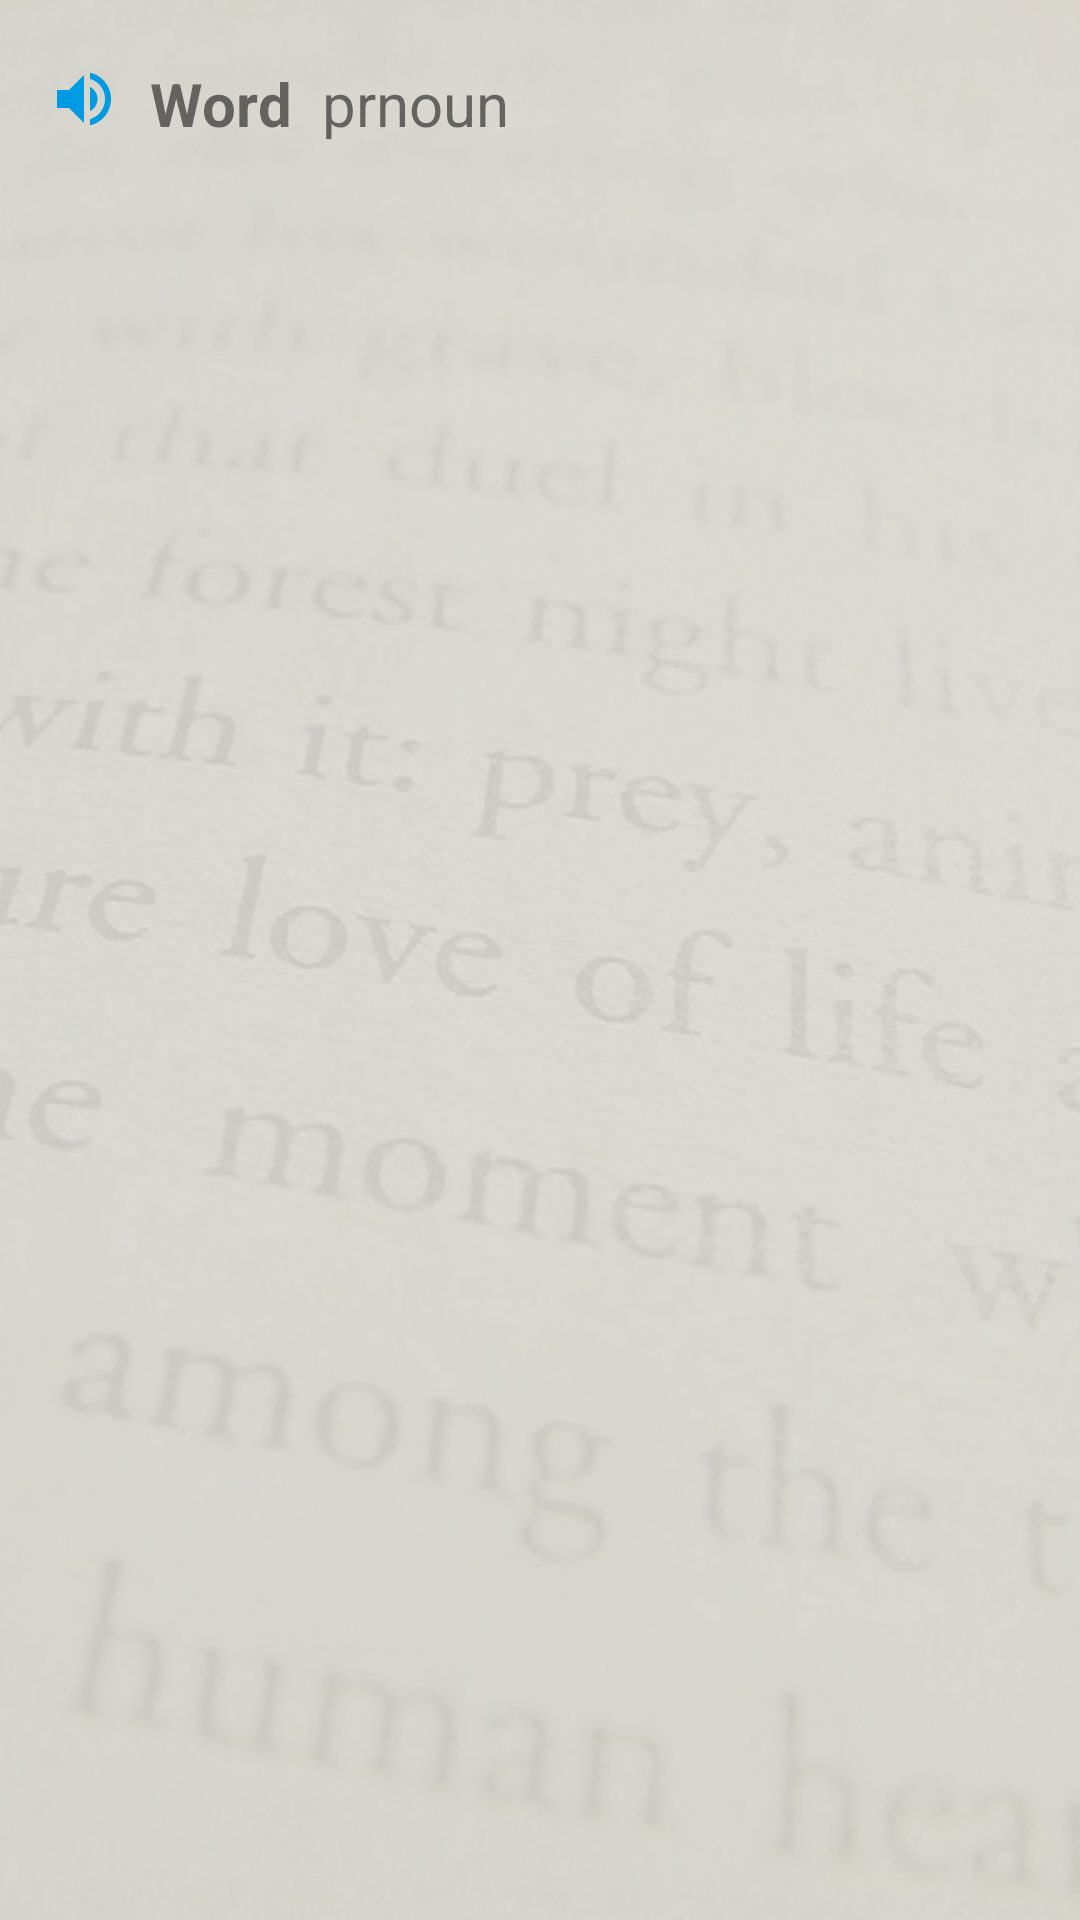

Produce the Android XML layout that renders to this screen, including the resource entries it uses.
<!-- AndroidManifest.xml: application theme AppTheme -->
<!-- res/layout/fragment_meaning_pagesearch.xml -->
<RelativeLayout xmlns:android="http://schemas.android.com/apk/res/android"
xmlns:tools="http://schemas.android.com/tools"
    android:orientation="vertical"
    android:layout_width="match_parent"
    xmlns:app="http://schemas.android.com/apk/res-auto"
android:layout_height="match_parent"
    android:background="@drawable/bg"
    tools:context="com.example.android.newsvocabdictionary.BlankFragment">



    <LinearLayout
        android:id="@+id/empty"
        android:visibility="gone"
        android:layout_centerVertical="true"
        android:layout_width="match_parent"
        android:layout_height="wrap_content"
        android:orientation="vertical">
        <TextView
            android:textSize="30dp"
            android:gravity="center"
            android:layout_width="match_parent"
            android:layout_height="wrap_content"
            android:textColor="#494949"
            android:textStyle="bold"
            android:text="No Match Found"/>
        </LinearLayout>


<LinearLayout
    android:id="@+id/mainlinear"
    android:layout_marginTop="5dp"
    android:paddingBottom="10dp"
    android:layout_width="match_parent"
    android:layout_height="match_parent"
    android:orientation="vertical">




    <LinearLayout
        android:padding="16dp"
        android:layout_gravity="center"
        android:layout_width="match_parent"
        android:layout_height="wrap_content"
        android:orientation="horizontal">

        <ImageView
            android:id="@+id/imgaudio"
            android:layout_width="wrap_content"
            android:layout_height="wrap_content"
            android:background="@drawable/icon_audio"/>

     <TextView
         android:layout_marginLeft="10dp"
         android:id="@+id/txt"
         android:textStyle="bold"
         android:textSize="20sp"
         android:layout_width="wrap_content"
         android:layout_height="wrap_content"
         android:text="Word"/>


        <TextView
            android:layout_marginLeft="10dp"
            android:id="@+id/prnoun1"
            android:textSize="20sp"
            android:layout_width="match_parent"
            android:layout_height="wrap_content"
            android:text="prnoun"/>


    </LinearLayout>


    <ListView
        android:focusableInTouchMode="false"
        android:focusable="true"
        android:clickable="true"
        android:layout_width="wrap_content"
        android:layout_height="match_parent"
        android:scrollbars="none"
        android:divider="@null"
        android:listSelector="@android:color/transparent"
        android:id="@+id/meanListView">
        </ListView>




    

</LinearLayout>
 


</RelativeLayout>
<!-- resources referenced by this layout -->
<resources>
  <!-- drawable bg: jpg bitmap (drawable, 130850 bytes) -->
  <!-- drawable icon_audio: png bitmap (drawable-hdpi, 608 bytes) -->
  <style name="AppTheme" parent="AppTheme.Base">
          <item name="android:activatedBackgroundIndicator">@drawable/drawer_list_selector</item>
      </style>
  <style name="AppTheme.Base" parent="Theme.AppCompat.Light.NoActionBar">
  
          <item name="colorPrimary">@color/primaryColor</item>
          <item name="colorPrimaryDark">@color/primaryColorDark</item>
          <item name="drawerArrowStyle">@style/DrawerArrowStyle</item>
          <item name="android:textColorPrimary">@android:color/white</item>
          <item name="colorAccent">@color/color_giftcode</item>
          </style>
  <!-- drawable drawer_list_selector (drawable) -->
  <?xml version="1.0" encoding="utf-8"?>
  <selector xmlns:android="http://schemas.android.com/apk/res/android">
  <item android:state_pressed="true" android:drawable="@drawable/light_gray_color" />
  
  <item android:state_activated="true" android:drawable="@drawable/red_color" />
  
  <item android:drawable="@android:color/transparent" />
  </selector>
  <color name="primaryColor">#0F9572</color>
  <color name="primaryColorDark">#0D47A1</color>
  <style name="DrawerArrowStyle" parent="Widget.AppCompat.DrawerArrowToggle">
          <item name="spinBars">true</item>
          <item name="color">@android:color/white</item>
      </style>
  <color name="color_giftcode">#ED7D31</color>
  <!-- drawable light_gray_color (drawable) -->
  <shape xmlns:android="http://schemas.android.com/apk/res/android"
      android:shape="rectangle">
      <solid android:color="#aaaa00"/>
  </shape>
  <!-- drawable red_color (drawable) -->
  <shape xmlns:android="http://schemas.android.com/apk/res/android"
      android:shape="rectangle">
      <solid android:color="#C8FF0000"/>
  </shape>
</resources>
